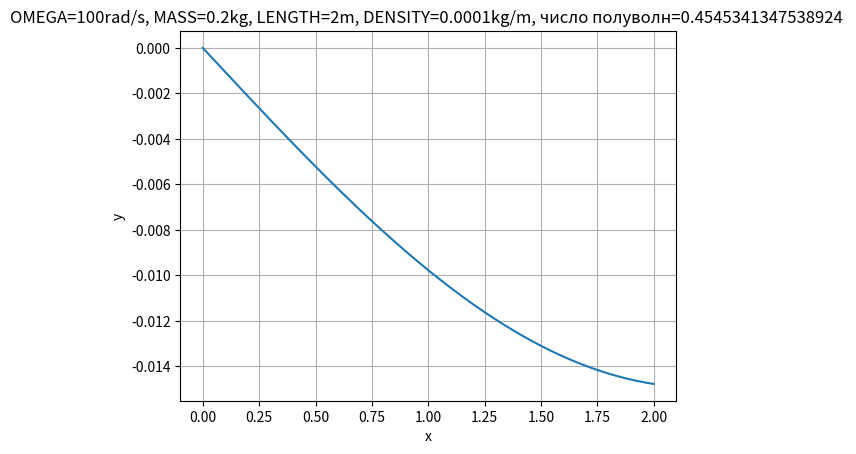

The matplotlib source for this figure:
import numpy as np
import matplotlib.pyplot as plt
from scipy.special import jv, yv, jn_zeros

g = 9.8 #m/s^2
OMEGA = 100 #rad/s
MASS = 0.2#kg
LENGTH = 2 #m
DENSITY = 0.0001 #kg/m

k_n= 2*OMEGA/np.sqrt(g/(LENGTH+MASS/DENSITY))

all_roots = jn_zeros(0,1000)
nearest_index = np.argmin(np.abs(all_roots - k_n))
nearest_root = all_roots[nearest_index]

print(f'Число x_n:{k_n:.10f}')
print(f'Ближайший корень функции Бессселя:{nearest_root:.10f}')
print(f'Номер этого корня:{nearest_index + 1}')

x_min = 0
x_max = LENGTH
x_array = np.linspace(x_min, x_max, 1000)
y = jv(0, nearest_root * np.sqrt((LENGTH + MASS/DENSITY - x_array)/(LENGTH + MASS/DENSITY)))

arg_start = nearest_root
arg_end = nearest_root * np.sqrt((MASS/DENSITY) / (LENGTH + MASS/DENSITY))
total_half_waves = (arg_start - arg_end) / np.pi

print(f'количество полуволн:{total_half_waves:.10f}')

plt.plot(x_array,y)
plt.title(f'OMEGA={OMEGA}rad/s, MASS={MASS}kg, LENGTH={LENGTH}m, DENSITY={DENSITY}kg/m, число полуволн={total_half_waves} ')
plt.xlabel('x')
plt.ylabel('y')
plt.grid(True)
plt.show()
